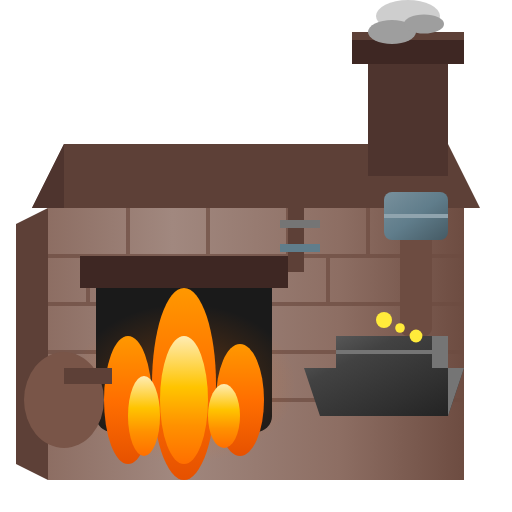
t = 0.00 s
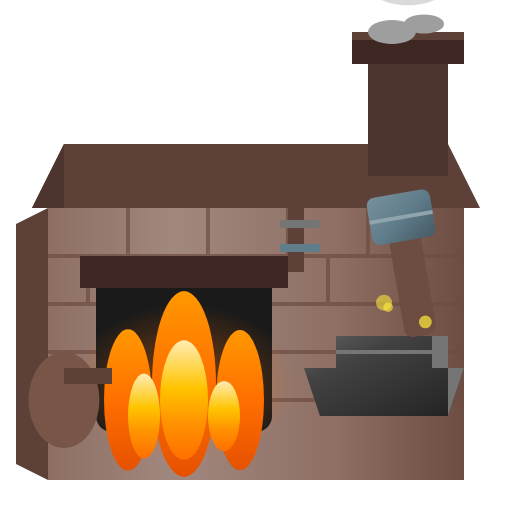
t = 0.72 s
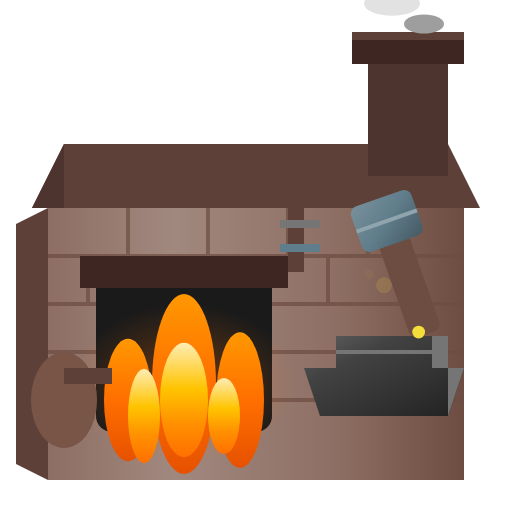
t = 1.43 s
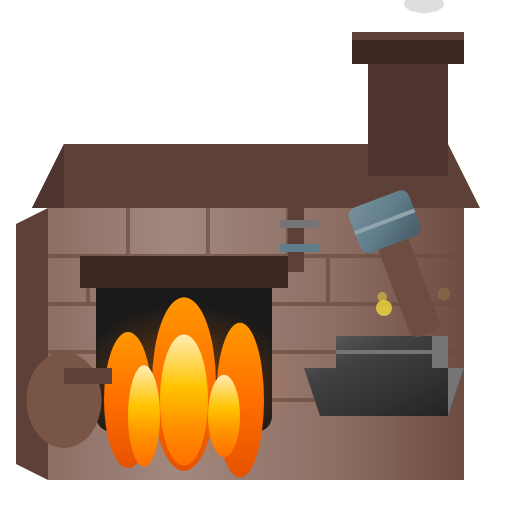
t = 2.15 s
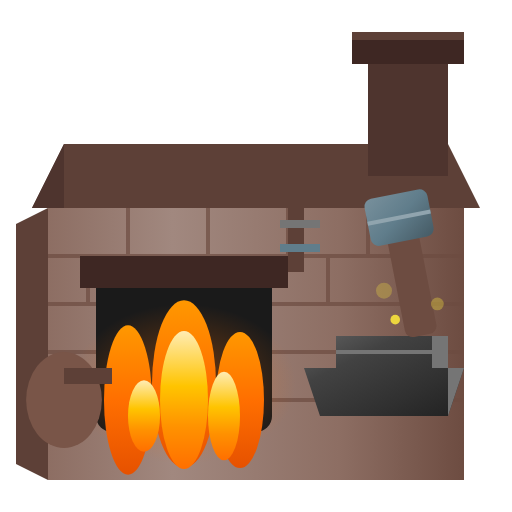
t = 2.87 s
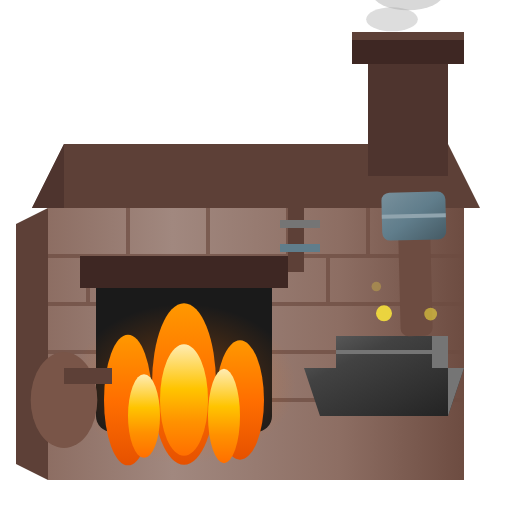
t = 3.58 s

The animated SVG that drew these frames (rendered in a browser with its animation timeline set to each time). Animation: 25 SMIL elements (animate=24,animateTransform=1); one cycle of 4.30 s, repeats indefinitely.

<svg xmlns="http://www.w3.org/2000/svg" viewBox="0 0 64 64" width="64" height="64">
  <!-- Forge with flickering flames - High Quality Version -->
  <defs>
    <linearGradient id="brickWall" x1="0%" y1="0%" x2="100%" y2="0%">
      <stop offset="0%" style="stop-color:#8D6E63"/>
      <stop offset="30%" style="stop-color:#A1887F"/>
      <stop offset="70%" style="stop-color:#8D6E63"/>
      <stop offset="100%" style="stop-color:#6D4C41"/>
    </linearGradient>
    <linearGradient id="anvilMetal" x1="0%" y1="0%" x2="100%" y2="100%">
      <stop offset="0%" style="stop-color:#616161"/>
      <stop offset="30%" style="stop-color:#424242"/>
      <stop offset="70%" style="stop-color:#303030"/>
      <stop offset="100%" style="stop-color:#212121"/>
    </linearGradient>
    <linearGradient id="flameCore" x1="0%" y1="100%" x2="0%" y2="0%">
      <stop offset="0%" style="stop-color:#FF6F00"/>
      <stop offset="30%" style="stop-color:#FF9100"/>
      <stop offset="60%" style="stop-color:#FFC400"/>
      <stop offset="100%" style="stop-color:#FFECB3"/>
    </linearGradient>
    <linearGradient id="flameOuter" x1="0%" y1="100%" x2="0%" y2="0%">
      <stop offset="0%" style="stop-color:#E65100"/>
      <stop offset="50%" style="stop-color:#FF6F00"/>
      <stop offset="100%" style="stop-color:#FF9800"/>
    </linearGradient>
    <radialGradient id="forgeGlow" cx="50%" cy="50%" r="50%">
      <stop offset="0%" style="stop-color:#FF6F00" stop-opacity="0.6"/>
      <stop offset="100%" style="stop-color:#FF6F00" stop-opacity="0"/>
    </radialGradient>
    <linearGradient id="hammerSteel" x1="0%" y1="0%" x2="100%" y2="100%">
      <stop offset="0%" style="stop-color:#78909C"/>
      <stop offset="50%" style="stop-color:#607D8B"/>
      <stop offset="100%" style="stop-color:#455A64"/>
    </linearGradient>
  </defs>
  
  <!-- Main building -->
  <rect x="6" y="26" width="52" height="34" fill="url(#brickWall)"/>
  <polygon points="6,26 6,60 2,58 2,28" fill="#5D4037"/>
  
  <!-- Brick pattern -->
  <g stroke="#6D4C41" stroke-width="0.5" opacity="0.7">
    <line x1="6" y1="32" x2="58" y2="32"/>
    <line x1="6" y1="38" x2="58" y2="38"/>
    <line x1="6" y1="44" x2="58" y2="44"/>
    <line x1="6" y1="50" x2="58" y2="50"/>
    <line x1="16" y1="26" x2="16" y2="32"/><line x1="26" y1="26" x2="26" y2="32"/>
    <line x1="36" y1="26" x2="36" y2="32"/><line x1="46" y1="26" x2="46" y2="32"/>
    <line x1="11" y1="32" x2="11" y2="38"/><line x1="21" y1="32" x2="21" y2="38"/>
    <line x1="31" y1="32" x2="31" y2="38"/><line x1="41" y1="32" x2="41" y2="38"/>
  </g>
  
  <!-- Roof -->
  <polygon points="4,26 60,26 56,18 8,18" fill="#5D4037"/>
  <polygon points="4,26 8,18 8,26" fill="#4E342E"/>
  
  <!-- Chimney -->
  <rect x="46" y="6" width="10" height="16" fill="#4E342E"/>
  <rect x="44" y="4" width="14" height="4" fill="#3E2723"/>
  <rect x="44" y="4" width="14" height="1" fill="#5D4037"/>
  
  <!-- Animated smoke -->
  <g fill="#9E9E9E">
    <ellipse cx="51" cy="2" rx="4" ry="2">
      <animate attributeName="cy" values="2;-12" dur="3s" repeatCount="indefinite"/>
      <animate attributeName="rx" values="4;6" dur="3s" repeatCount="indefinite"/>
      <animate attributeName="opacity" values="0.5;0" dur="3s" repeatCount="indefinite"/>
    </ellipse>
    <ellipse cx="49" cy="4" rx="3" ry="1.5">
      <animate attributeName="cy" values="4;-10" dur="2.5s" repeatCount="indefinite" begin="0.8s"/>
      <animate attributeName="rx" values="3;5" dur="2.5s" repeatCount="indefinite" begin="0.8s"/>
      <animate attributeName="opacity" values="0.4;0" dur="2.5s" repeatCount="indefinite" begin="0.8s"/>
    </ellipse>
    <ellipse cx="53" cy="3" rx="2.5" ry="1.2">
      <animate attributeName="cy" values="3;-8" dur="2.8s" repeatCount="indefinite" begin="1.5s"/>
      <animate attributeName="opacity" values="0.45;0" dur="2.8s" repeatCount="indefinite" begin="1.5s"/>
    </ellipse>
  </g>
  
  <!-- Forge opening with animated glow -->
  <rect x="12" y="34" width="22" height="20" fill="#1A1A1A" rx="2"/>
  <rect x="10" y="32" width="26" height="4" fill="#3E2723"/>
  
  <!-- Animated forge glow -->
  <ellipse cx="23" cy="48" rx="14" ry="10" fill="url(#forgeGlow)">
    <animate attributeName="opacity" values="0.5;0.8;0.5" dur="0.5s" repeatCount="indefinite"/>
  </ellipse>
  
  <!-- Layered animated flames -->
  <g>
    <!-- Outer flames -->
    <ellipse cx="16" cy="50" rx="3" ry="8" fill="url(#flameOuter)">
      <animate attributeName="ry" values="8;10;7;9;8" dur="0.4s" repeatCount="indefinite"/>
    </ellipse>
    <ellipse cx="23" cy="48" rx="4" ry="12" fill="url(#flameOuter)">
      <animate attributeName="ry" values="12;10;14;11;12" dur="0.35s" repeatCount="indefinite"/>
    </ellipse>
    <ellipse cx="30" cy="50" rx="3" ry="8" fill="url(#flameOuter)">
      <animate attributeName="ry" values="7;9;8;10;7" dur="0.45s" repeatCount="indefinite"/>
    </ellipse>
    <!-- Inner flames (brighter) -->
    <ellipse cx="18" cy="52" rx="2" ry="5" fill="url(#flameCore)">
      <animate attributeName="ry" values="5;7;4;6;5" dur="0.3s" repeatCount="indefinite"/>
    </ellipse>
    <ellipse cx="23" cy="50" rx="3" ry="8" fill="url(#flameCore)">
      <animate attributeName="ry" values="8;6;9;7;8" dur="0.25s" repeatCount="indefinite"/>
    </ellipse>
    <ellipse cx="28" cy="52" rx="2" ry="5" fill="url(#flameCore)">
      <animate attributeName="ry" values="4;6;5;7;4" dur="0.35s" repeatCount="indefinite"/>
    </ellipse>
  </g>
  
  <!-- Anvil -->
  <polygon points="40,52 56,52 58,46 54,46 54,42 42,42 42,46 38,46" fill="url(#anvilMetal)"/>
  <polygon points="54,42 56,42 56,46 54,46" fill="#757575"/>
  <line x1="42" y1="44" x2="54" y2="44" stroke="#757575" stroke-width="0.5"/>
  <polygon points="56,52 58,46 56,46" fill="#757575"/>
  
  <!-- Animated hammer -->
  <g>
    <animateTransform attributeName="transform" type="rotate" values="0 52 38;-25 52 38;0 52 38" dur="0.6s" repeatCount="indefinite"/>
    <rect x="50" y="28" width="4" height="14" fill="#6D4C41" rx="1"/>
    <rect x="48" y="24" width="8" height="6" fill="url(#hammerSteel)" rx="1"/>
    <line x1="48" y1="27" x2="56" y2="27" stroke="#90A4AE" stroke-width="0.5"/>
  </g>
  
  <!-- Sparks -->
  <g fill="#FFEB3B">
    <circle cx="48" cy="40" r="1">
      <animate attributeName="cy" values="40;35" dur="0.5s" repeatCount="indefinite"/>
      <animate attributeName="opacity" values="1;0" dur="0.5s" repeatCount="indefinite"/>
    </circle>
    <circle cx="52" cy="42" r="0.8">
      <animate attributeName="cy" values="42;36" dur="0.4s" repeatCount="indefinite" begin="0.2s"/>
      <animate attributeName="cx" values="52;56" dur="0.4s" repeatCount="indefinite" begin="0.2s"/>
      <animate attributeName="opacity" values="1;0" dur="0.4s" repeatCount="indefinite" begin="0.2s"/>
    </circle>
    <circle cx="50" cy="41" r="0.6">
      <animate attributeName="cy" values="41;34" dur="0.45s" repeatCount="indefinite" begin="0.1s"/>
      <animate attributeName="cx" values="50;46" dur="0.45s" repeatCount="indefinite" begin="0.1s"/>
      <animate attributeName="opacity" values="1;0" dur="0.45s" repeatCount="indefinite" begin="0.1s"/>
    </circle>
  </g>
  
  <!-- Bellows -->
  <ellipse cx="8" cy="50" rx="5" ry="6" fill="#795548">
    <animate attributeName="rx" values="5;4;5" dur="1s" repeatCount="indefinite"/>
  </ellipse>
  <rect x="8" y="46" width="6" height="2" fill="#5D4037"/>
  
  <!-- Tool rack -->
  <rect x="36" y="26" width="2" height="8" fill="#5D4037"/>
  <line x1="35" y1="28" x2="40" y2="28" stroke="#757575" stroke-width="1"/>
  <line x1="35" y1="31" x2="40" y2="31" stroke="#607D8B" stroke-width="1"/>
</svg>
